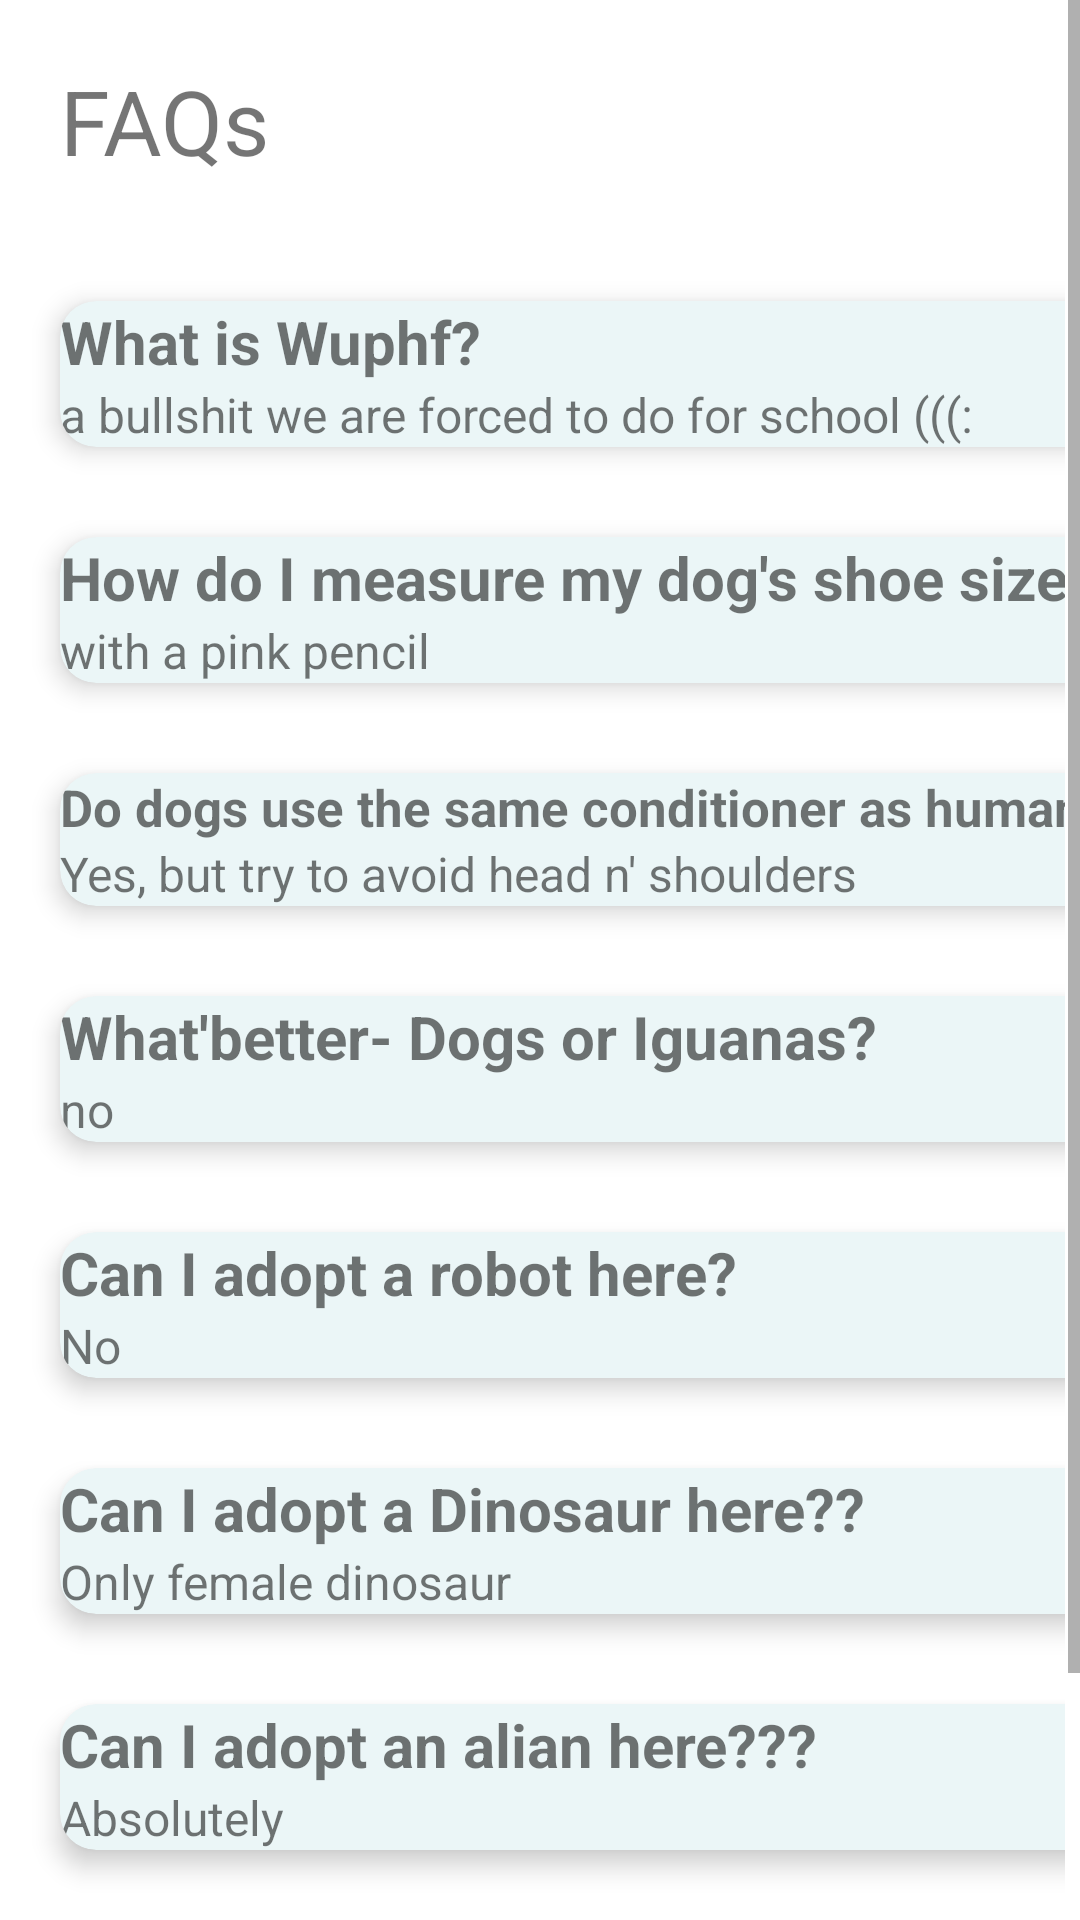

Reconstruct the res/layout file that produces this screen, plus the resources it refers to.
<!-- AndroidManifest.xml: application theme Theme.WuphF -->
<!-- res/layout/faqs.xml -->
<?xml version="1.0" encoding="utf-8"?>
<ScrollView xmlns:android="http://schemas.android.com/apk/res/android"
    android:layout_width="match_parent"
    android:layout_height="match_parent"
    xmlns:app="http://schemas.android.com/apk/res-auto">
<LinearLayout
    android:layout_width="match_parent"
    android:layout_height="match_parent"
    android:orientation="vertical">

    <TextView
        android:layout_width="wrap_content"
        android:layout_height="wrap_content"
        android:text="FAQs"
        android:textSize="30sp"
        android:layout_margin="20dp"/>

    <GridLayout
        android:layout_width="match_parent"
        android:layout_height="match_parent"
        android:rowCount="4"
        android:columnCount="1"
        android:layout_margin="5dp"
        android:alignmentMode="alignMargins"
        android:layout_gravity="center_horizontal"
        android:columnOrderPreserved="false">

        <androidx.cardview.widget.CardView
            android:layout_width="370dp"
            android:layout_height="match_parent"
            app:cardCornerRadius="12dp"
            app:cardElevation="5dp"
            android:layout_gravity="center"
            app:cardBackgroundColor="@color/indigo_white"
            android:layout_margin="15dp">

            <LinearLayout
                android:layout_width="match_parent"
                android:layout_height="match_parent"
                android:orientation="vertical"
                android:layout_gravity="center">

                <TextView
                    android:layout_width="match_parent"
                    android:layout_height="wrap_content"
                    android:text="What is Wuphf?"
                    android:textStyle="bold"
                    android:textSize="20sp"/>
                <TextView
                    android:layout_width="match_parent"
                    android:layout_height="match_parent"
                    android:text="a bullshit we are forced to do for school (((:"
                    android:textSize="16sp"/>
            </LinearLayout>

        </androidx.cardview.widget.CardView>
        <androidx.cardview.widget.CardView
            android:layout_width="370dp"
            android:layout_height="match_parent"
            app:cardCornerRadius="12dp"
            app:cardElevation="5dp"
            android:layout_gravity="center"
            app:cardBackgroundColor="@color/indigo_white"
            android:layout_margin="15dp">

            <LinearLayout
                android:layout_width="match_parent"
                android:layout_height="match_parent"
                android:orientation="vertical"
                android:layout_gravity="center">

                <TextView
                    android:layout_width="match_parent"
                    android:layout_height="wrap_content"
                    android:text="How do I measure my dog's shoe size?"
                    android:textStyle="bold"
                    android:textSize="20sp"/>
                <TextView
                    android:layout_width="match_parent"
                    android:layout_height="match_parent"
                    android:text="with a pink pencil"
                    android:textSize="16sp"/>
            </LinearLayout>

        </androidx.cardview.widget.CardView>
        <androidx.cardview.widget.CardView
            android:layout_width="370dp"
            android:layout_height="match_parent"
            app:cardCornerRadius="12dp"
            app:cardElevation="5dp"
            android:layout_gravity="center"
            app:cardBackgroundColor="@color/indigo_white"
            android:layout_margin="15dp">

            <LinearLayout
                android:layout_width="match_parent"
                android:layout_height="match_parent"
                android:orientation="vertical"
                android:layout_gravity="center">

                <TextView
                    android:layout_width="match_parent"
                    android:layout_height="wrap_content"
                    android:text="Do dogs use the same conditioner as humans?"
                    android:textStyle="bold"
                    android:textSize="17sp"/>
                <TextView
                    android:layout_width="match_parent"
                    android:layout_height="match_parent"
                    android:text="Yes, but try to avoid head n' shoulders"
                    android:textSize="16sp"/>
            </LinearLayout>

        </androidx.cardview.widget.CardView>
        <androidx.cardview.widget.CardView
            android:layout_width="370dp"
            android:layout_height="match_parent"
            app:cardCornerRadius="12dp"
            app:cardElevation="5dp"
            android:layout_gravity="center"
            app:cardBackgroundColor="@color/indigo_white"
            android:layout_margin="15dp">

            <LinearLayout
                android:layout_width="match_parent"
                android:layout_height="match_parent"
                android:orientation="vertical"
                android:layout_gravity="center">

                <TextView
                    android:layout_width="match_parent"
                    android:layout_height="wrap_content"
                    android:text="What'better- Dogs or Iguanas?"
                    android:textStyle="bold"
                    android:textSize="20sp"/>
                <TextView
                    android:layout_width="match_parent"
                    android:layout_height="match_parent"
                    android:text="no"
                    android:textSize="16sp"/>
            </LinearLayout>

        </androidx.cardview.widget.CardView>
        <androidx.cardview.widget.CardView
            android:layout_width="370dp"
            android:layout_height="match_parent"
            app:cardCornerRadius="12dp"
            app:cardElevation="5dp"
            android:layout_gravity="center"
            app:cardBackgroundColor="@color/indigo_white"
            android:layout_margin="15dp">

            <LinearLayout
                android:layout_width="match_parent"
                android:layout_height="match_parent"
                android:orientation="vertical"
                android:layout_gravity="center">

                <TextView
                    android:layout_width="match_parent"
                    android:layout_height="wrap_content"
                    android:text="Can I adopt a robot here?"
                    android:textStyle="bold"
                    android:textSize="20sp"/>
                <TextView
                    android:layout_width="match_parent"
                    android:layout_height="match_parent"
                    android:text="No"
                    android:textSize="16sp"/>
            </LinearLayout>

        </androidx.cardview.widget.CardView>
        <androidx.cardview.widget.CardView
            android:layout_width="370dp"
            android:layout_height="match_parent"
            app:cardCornerRadius="12dp"
            app:cardElevation="5dp"
            android:layout_gravity="center"
            app:cardBackgroundColor="@color/indigo_white"
            android:layout_margin="15dp">

            <LinearLayout
                android:layout_width="match_parent"
                android:layout_height="match_parent"
                android:orientation="vertical"
                android:layout_gravity="center">

                <TextView
                    android:layout_width="match_parent"
                    android:layout_height="wrap_content"
                    android:text="Can I adopt a Dinosaur here??"
                    android:textStyle="bold"
                    android:textSize="20sp"/>
                <TextView
                    android:layout_width="match_parent"
                    android:layout_height="match_parent"
                    android:text="Only female dinosaur"
                    android:textSize="16sp"/>
            </LinearLayout>

        </androidx.cardview.widget.CardView>
        <androidx.cardview.widget.CardView
            android:layout_width="370dp"
            android:layout_height="match_parent"
            app:cardCornerRadius="12dp"
            app:cardElevation="5dp"
            android:layout_gravity="center"
            app:cardBackgroundColor="@color/indigo_white"
            android:layout_margin="15dp">

            <LinearLayout
                android:layout_width="match_parent"
                android:layout_height="match_parent"
                android:orientation="vertical"
                android:layout_gravity="center">

                <TextView
                    android:layout_width="match_parent"
                    android:layout_height="wrap_content"
                    android:text="Can I adopt an alian here???"
                    android:textStyle="bold"
                    android:textSize="20sp"/>
                <TextView
                    android:layout_width="match_parent"
                    android:layout_height="match_parent"
                    android:text="Absolutely"
                    android:textSize="16sp"/>
            </LinearLayout>

        </androidx.cardview.widget.CardView>
        <androidx.cardview.widget.CardView
            android:layout_width="370dp"
            android:layout_height="match_parent"
            app:cardCornerRadius="12dp"
            app:cardElevation="5dp"
            android:layout_gravity="center"
            app:cardBackgroundColor="@color/indigo_white"
            android:layout_margin="15dp">

            <LinearLayout
                android:layout_width="match_parent"
                android:layout_height="match_parent"
                android:orientation="vertical"
                android:layout_gravity="center">

                <TextView
                    android:layout_width="match_parent"
                    android:layout_height="wrap_content"
                    android:text="Dogs prefer potatoes or sweet potatoes?"
                    android:textStyle="bold"
                    android:textSize="20sp"/>
                <TextView
                    android:layout_width="match_parent"
                    android:layout_height="match_parent"
                    android:text="When fried, they prefer sweet potatoes, but when cooked in water- potatoes."
                    android:textSize="16sp"/>
            </LinearLayout>

        </androidx.cardview.widget.CardView>



    </GridLayout>


</LinearLayout>
</ScrollView>
<!-- resources referenced by this layout -->
<resources>
  <color name="indigo_white">#ebf6f7</color>
  <style name="Theme.WuphF" parent="Theme.MaterialComponents.DayNight.DarkActionBar">
          
          <item name="colorPrimary">@color/purple_500</item>
          <item name="colorPrimaryVariant">@color/purple_700</item>
          <item name="colorOnPrimary">@color/white</item>
          
          <item name="colorSecondary">@color/teal_200</item>
          <item name="colorSecondaryVariant">@color/teal_700</item>
          <item name="colorOnSecondary">@color/black</item>
          
          <item name="android:statusBarColor" tools:targetApi="l">?attr/colorPrimaryVariant</item>
          
      </style>
  <color name="purple_500">#FF6200EE</color>
  <color name="purple_700">#FF3700B3</color>
  <color name="white">#FFFFFFFF</color>
  <color name="teal_200">#FF03DAC5</color>
  <color name="teal_700">#FF018786</color>
  <color name="black">#FF000000</color>
</resources>
